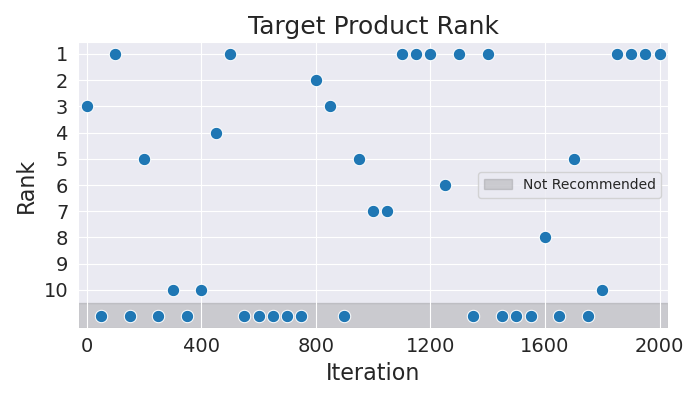

Source data for this figure (header and first rows):
Iteration, Rank
0, 3
50, 11
100, 1
150, 11
200, 5
250, 11
300, 10
350, 11
400, 10
450, 4
500, 1
550, 11
600, 11
650, 11
700, 11
750, 11
800, 2
850, 3
900, 11
950, 5
1000, 7
1050, 7
1100, 1
1150, 1
1200, 1
1250, 6
1300, 1
1350, 11
1400, 1
1450, 11
1500, 11
1550, 11
1600, 8
1650, 11
1700, 5
1750, 11
1800, 10
1850, 1
1900, 1
1950, 1
2000, 1
